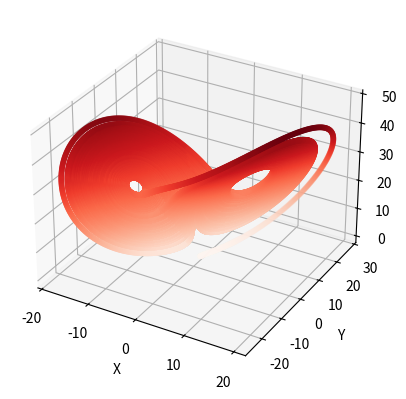

The script that saved this image:
import pylab
import numpy as np
import matplotlib.pyplot as plt
from mpl_toolkits.mplot3d import Axes3D

def f1(t, x, y, z): return sigma*(y-x)
def f2(t, x, y, z): return r*x-y-x*z
def f3(t, x, y, z): return x*y-b*z

sigma=10.
b=8/3.
r=28.

x_initial=1.
y_initial=1.
z_initial=1.

t_initial=0
t_final=100
h=0.001


def Runge(x_initial, y_initial, z_initial, t_initial, h, t_final): 
        time=list(np.arange(t_initial, t_final+h, h))
        X=[x_initial]
        Y=[y_initial]
        Z=[z_initial]
        
        
        for i in range(1, len(time)):
                p=time[i-1]
                q=X[i-1]
                r=Y[i-1]
                s=Z[i-1]

                k11=h*f1(p, q, r, s)
                k21=h*f2(p, q, r, s)
                k31=h*f3(p, q, r, s)

                k12=h*f1(p+h/2., q+k11/2., r+k21/2., s+k31/2.)
                k22=h*f2(p+h/2., q+k11/2., r+k21/2., s+k31/2.)
                k32=h*f3(p+h/2., q+k11/2., r+k21/2., s+k31/2.)
                
                k13=h*f1(p+h/2., q+k12/2., r+k22/2., s+k32/2.)
                k23=h*f2(p+h/2., q+k12/2., r+k22/2., s+k32/2.)
                k33=h*f3(p+h/2., q+k12/2., r+k22/2., s+k32/2.)
                
                k14=h*f1(p+h, q+k13, r+k23, s+k33)
                k24=h*f2(p+h, q+k13, r+k23, s+k33)
                k34=h*f3(p+h, q+k13, r+k23, s+k33)

                X+=[X[i-1]+(k11+2*k12+2*k13+k14)/6., ]
                Y+=[Y[i-1]+(k21+2*k22+2*k23+k24)/6., ]
                Z+=[Z[i-1]+(k31+2*k32+2*k33+k34)/6., ]

        fig=plt.figure()
        ax=plt.axes(projection='3d')
        ax.scatter3D(X, Y, Z, c=Z, cmap="Reds", s=10)
        ax.set_xlabel('X')
        ax.set_ylabel('Y')
        ax.set_zlabel('Z')
        plt.show()



Runge(x_initial, y_initial, z_initial, t_initial, h, t_final)